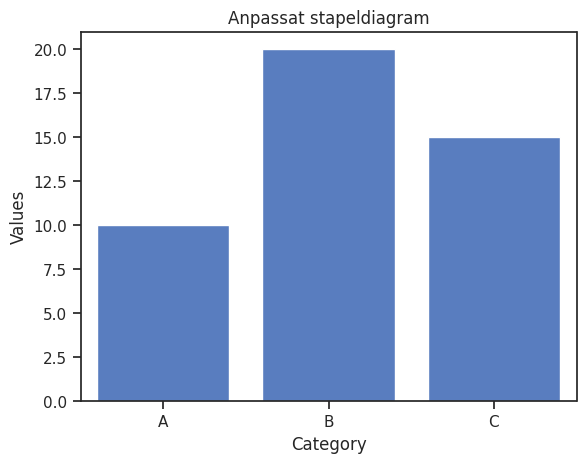

Reproduce this figure in Python.
import matplotlib.pyplot as plt
import seaborn as sns

categories = ["A", "B", "C"]
values = [10, 20, 15]

sns.set_theme(style="ticks")
sns.set_palette("muted")


sns.barplot(x="Category", y="Values", data={"Category": categories, "Values": values})
# plt.bar(categories, values, color=["blue", "green", "orange"])

plt.title("Anpassat stapeldiagram")
plt.show()
